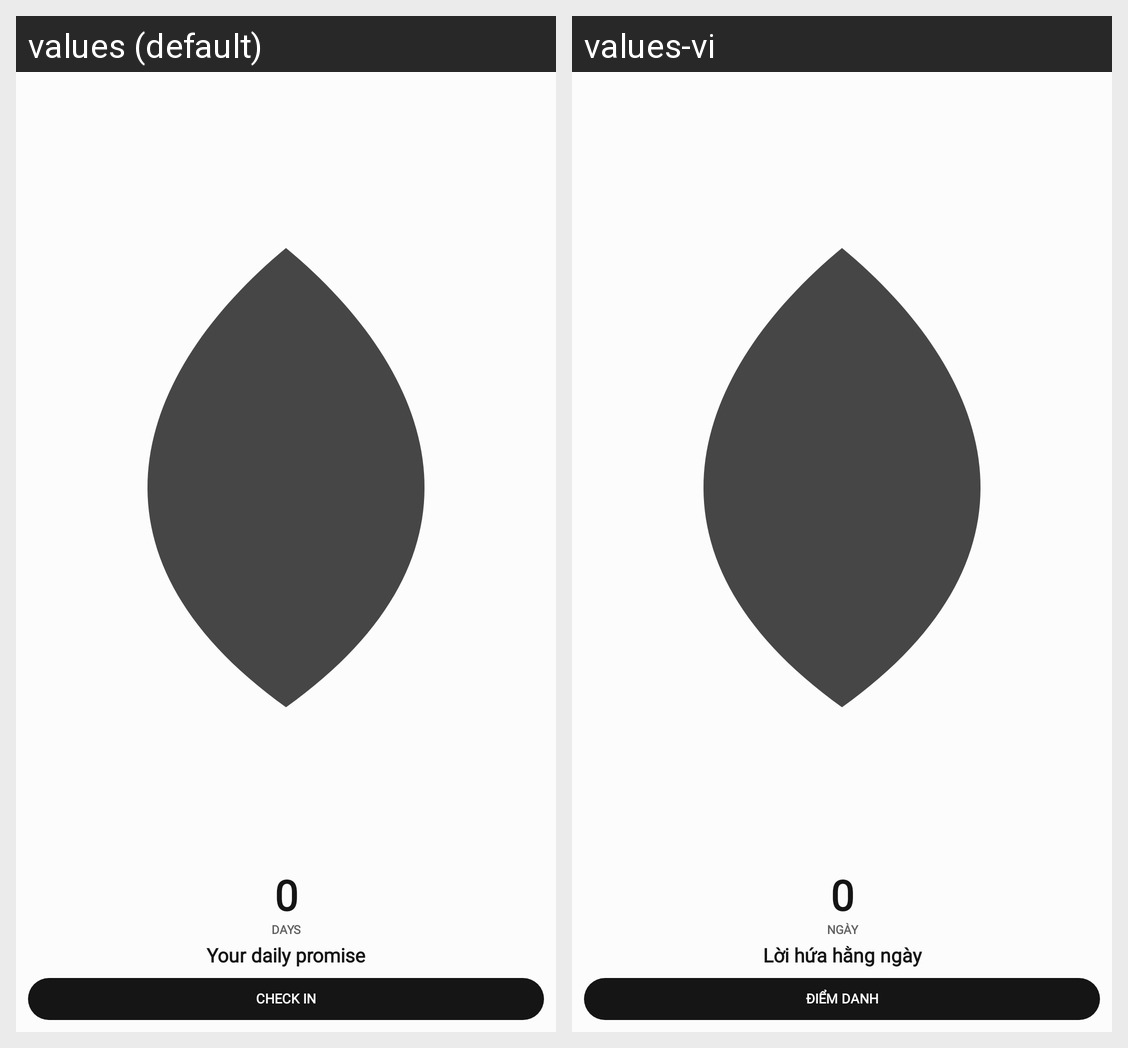

The Android screen above is rendered under two locales of the same app. Produce the string resources it draws, with the default and per-locale values.
Android screen res/layout/widget_layout_column.xml rendered under 2 locales, left to right: values (default), values-vi. Device: Nexus 5 (rendered at 1080×1920; each locale shown at half size, 540×960, under a caption strip naming it); theme Theme.StreakWidget.
Strings drawn on this screen, with the default value and each locale's value (text and hints the layout hard-codes, and strings that could not be matched under every locale, appear in the picture but are not listed):

widget_preview_count
  values: 0
  values-vi: 0

widget_preview_days
  values: DAYS
  values-vi: NGÀY

widget_preview_goal
  values: Your daily promise
  values-vi: Lời hứa hằng ngày

widget_preview_check_in
  values: CHECK IN
  values-vi: ĐIỂM DANH
